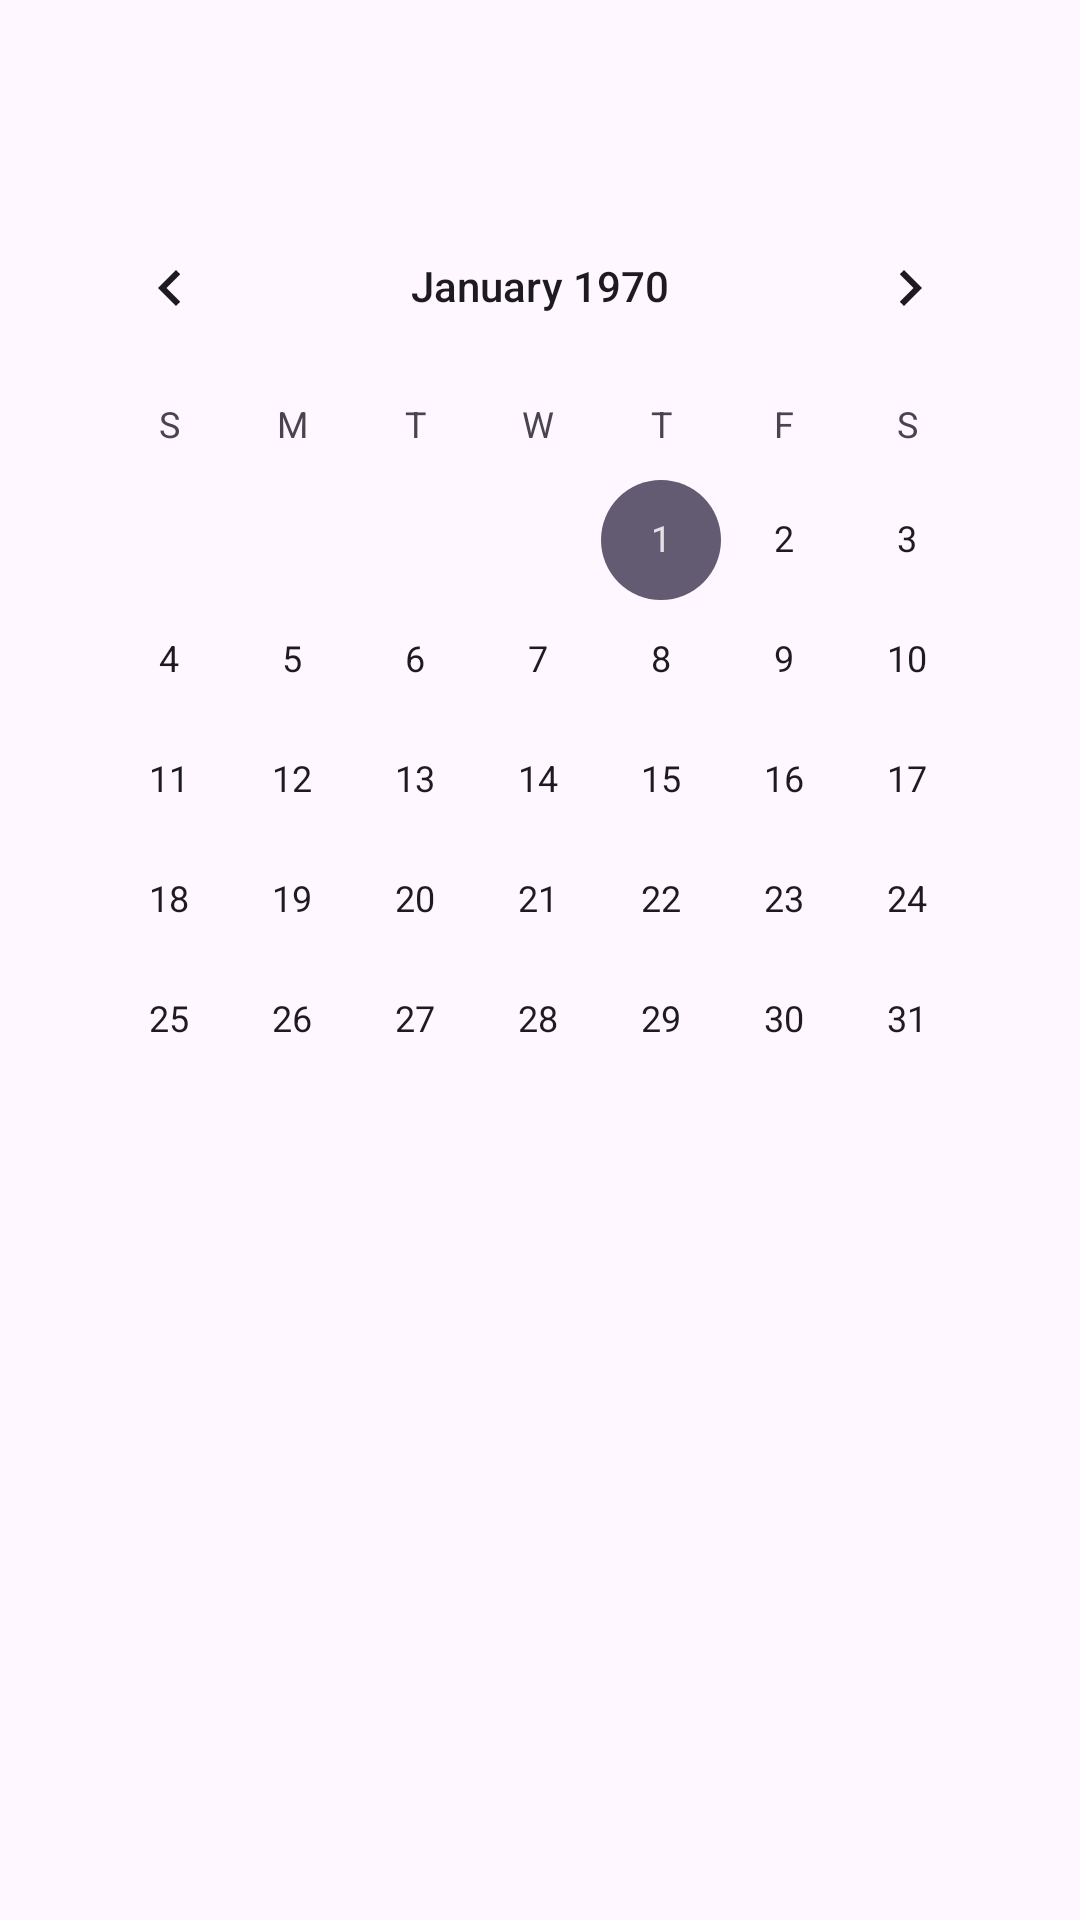

Reconstruct the res/layout file that produces this screen, plus the resources it refers to.
<!-- AndroidManifest.xml: application theme Theme.Megakursach -->
<!-- res/layout/mood_history.xml -->
<androidx.constraintlayout.widget.ConstraintLayout xmlns:android="http://schemas.android.com/apk/res/android"
    android:layout_width="match_parent"
    android:layout_height="match_parent"
    xmlns:app="http://schemas.android.com/apk/res-auto">

    
    <CalendarView
        android:id="@+id/calendarView"
        android:layout_width="0dp"
        android:layout_height="wrap_content"
        android:layout_marginTop="16dp"
        android:layout_marginStart="16dp"
        android:layout_marginEnd="16dp"
        android:layout_marginBottom="16dp"
        app:layout_constraintTop_toTopOf="parent"
        app:layout_constraintStart_toStartOf="parent"
        app:layout_constraintEnd_toEndOf="parent"
        app:layout_constraintBottom_toTopOf="@+id/moodInfoContainer" />

    
    <ScrollView
        android:id="@+id/moodInfoContainer"
        android:layout_width="0dp"
        android:layout_height="wrap_content"
        android:layout_marginStart="16dp"
        android:layout_marginTop="16dp"
        android:layout_marginEnd="16dp"
        android:layout_marginBottom="16dp"
        android:visibility="visible"
        app:layout_constraintTop_toBottomOf="@id/calendarView"
        app:layout_constraintStart_toStartOf="parent"
        app:layout_constraintEnd_toEndOf="parent"
        app:layout_constraintBottom_toBottomOf="parent">

        <LinearLayout
            android:layout_width="match_parent"
            android:layout_height="wrap_content"
            android:orientation="vertical">

            
            <TextView
                android:id="@+id/tvMoodDate"
                android:layout_width="wrap_content"
                android:layout_height="wrap_content"
                android:textSize="18sp"
                android:textStyle="bold"
                android:layout_gravity="center"
                android:layout_marginTop="16dp" />

            
            <TextView
                android:id="@+id/tvMoodRating"
                android:layout_width="wrap_content"
                android:layout_height="wrap_content"
                android:layout_marginTop="8dp"
                android:textSize="16sp"
                android:layout_gravity="center" />

            
            <TextView
                android:id="@+id/tvMoodComment"
                android:layout_width="wrap_content"
                android:layout_height="wrap_content"
                android:layout_marginTop="8dp"
                android:textSize="16sp"
                android:layout_gravity="center" />

        </LinearLayout>
    </ScrollView>

</androidx.constraintlayout.widget.ConstraintLayout>
<!-- resources referenced by this layout -->
<resources>
  <style name="Theme.Megakursach" parent="Base.Theme.Megakursach" />
  <style name="Base.Theme.Megakursach" parent="Theme.Material3.DayNight.NoActionBar">
          
          
      </style>
</resources>
